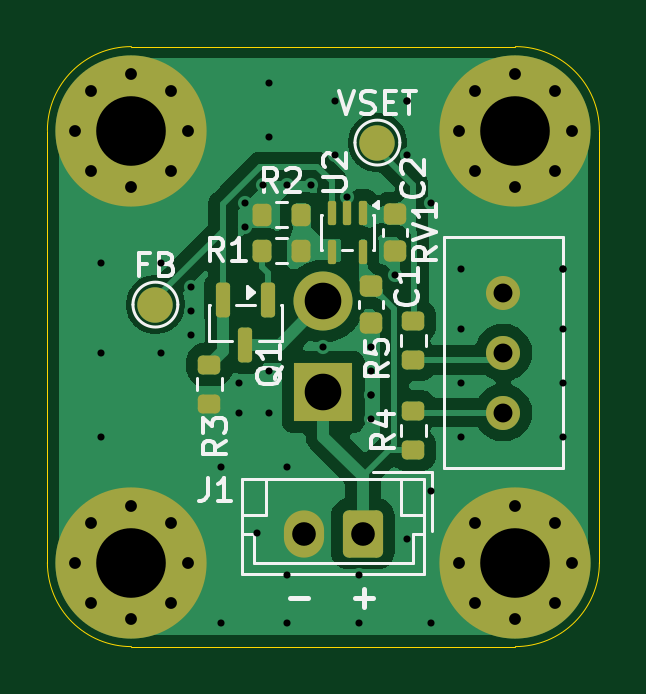
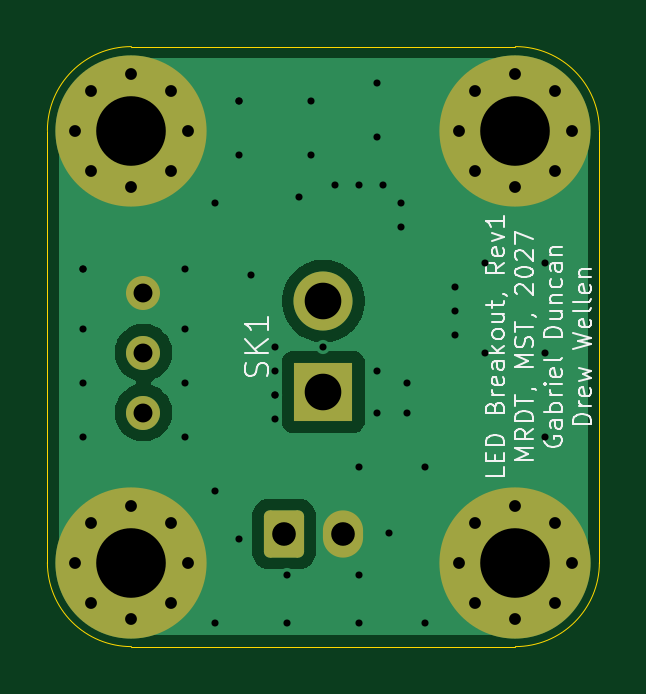
Circuit board: 11 layer files. Board 23.4 x 25.4 mm.
- bottom_copper: UV-Vis_Spectrometer_LED_Breakout-B_Cu.gbr (15453 bytes)
- bottom_mask: UV-Vis_Spectrometer_LED_Breakout-B_Mask.gbr (2552 bytes)
- paste: UV-Vis_Spectrometer_LED_Breakout-B_Paste.gbr (477 bytes)
- bottom_silk: UV-Vis_Spectrometer_LED_Breakout-B_Silkscreen.gbr (23891 bytes)
- outline: UV-Vis_Spectrometer_LED_Breakout-Edge_Cuts.gbr (1017 bytes)
- top_copper: UV-Vis_Spectrometer_LED_Breakout-F_Cu.gbr (39534 bytes)
- top_mask: UV-Vis_Spectrometer_LED_Breakout-F_Mask.gbr (4158 bytes)
- paste: UV-Vis_Spectrometer_LED_Breakout-F_Paste.gbr (2503 bytes)
- top_silk: UV-Vis_Spectrometer_LED_Breakout-F_Silkscreen.gbr (17388 bytes)
- drill: UV-Vis_Spectrometer_LED_Breakout-NPTH.drl (264 bytes)
- drill: UV-Vis_Spectrometer_LED_Breakout-PTH.drl (2273 bytes)

=== bottom_copper: UV-Vis_Spectrometer_LED_Breakout-B_Cu.gbr (15453 bytes, source omitted) ===
=== bottom_mask: UV-Vis_Spectrometer_LED_Breakout-B_Mask.gbr (2552 bytes, source withheld) ===
=== paste: UV-Vis_Spectrometer_LED_Breakout-B_Paste.gbr ===
%TF.GenerationSoftware,KiCad,Pcbnew,10.0.5*%
%TF.CreationDate,2026-11-18T20:55:55-06:00*%
%TF.ProjectId,UV-Vis_Spectrometer_LED_Breakout,55562d56-6973-45f5-9370-656374726f6d,rev?*%
%TF.SameCoordinates,Original*%
%TF.FileFunction,Paste,Bot*%
%TF.FilePolarity,Positive*%
%FSLAX46Y46*%
G04 Gerber Fmt 4.6, Leading zero omitted, Abs format (unit mm)*
G04 Created by KiCad (PCBNEW 10.0.5) date 2026-11-18 20:55:55*
%MOMM*%
%LPD*%
G01*
G04 APERTURE LIST*
G04 APERTURE END LIST*
M02*

=== bottom_silk: UV-Vis_Spectrometer_LED_Breakout-B_Silkscreen.gbr (23891 bytes, source omitted) ===
=== outline: UV-Vis_Spectrometer_LED_Breakout-Edge_Cuts.gbr ===
%TF.GenerationSoftware,KiCad,Pcbnew,10.0.5*%
%TF.CreationDate,2026-11-18T20:55:55-06:00*%
%TF.ProjectId,UV-Vis_Spectrometer_LED_Breakout,55562d56-6973-45f5-9370-656374726f6d,rev?*%
%TF.SameCoordinates,Original*%
%TF.FileFunction,Profile,NP*%
%FSLAX46Y46*%
G04 Gerber Fmt 4.6, Leading zero omitted, Abs format (unit mm)*
G04 Created by KiCad (PCBNEW 10.0.5) date 2026-11-18 20:55:55*
%MOMM*%
%LPD*%
G01*
G04 APERTURE LIST*
%TA.AperFunction,Profile*%
%ADD10C,0.050000*%
%TD*%
G04 APERTURE END LIST*
D10*
X145542000Y-89916000D02*
G75*
G02*
X149098000Y-86360000I3556000J0D01*
G01*
X145542000Y-108204000D02*
X145542000Y-89916000D01*
X149098000Y-86360000D02*
X165354000Y-86360000D01*
X149098000Y-111760000D02*
G75*
G02*
X145542000Y-108204000I0J3556000D01*
G01*
X165354000Y-86360000D02*
G75*
G02*
X168910000Y-89916000I0J-3556000D01*
G01*
X165354000Y-111760000D02*
X149098000Y-111760000D01*
X168910000Y-89916000D02*
X168910000Y-108204000D01*
X168910000Y-108204000D02*
G75*
G02*
X165354000Y-111760000I-3556000J0D01*
G01*
M02*

=== top_copper: UV-Vis_Spectrometer_LED_Breakout-F_Cu.gbr (39534 bytes, source omitted) ===
=== top_mask: UV-Vis_Spectrometer_LED_Breakout-F_Mask.gbr ===
%TF.GenerationSoftware,KiCad,Pcbnew,10.0.5*%
%TF.CreationDate,2026-11-18T20:55:55-06:00*%
%TF.ProjectId,UV-Vis_Spectrometer_LED_Breakout,55562d56-6973-45f5-9370-656374726f6d,rev?*%
%TF.SameCoordinates,Original*%
%TF.FileFunction,Soldermask,Top*%
%TF.FilePolarity,Negative*%
%FSLAX46Y46*%
G04 Gerber Fmt 4.6, Leading zero omitted, Abs format (unit mm)*
G04 Created by KiCad (PCBNEW 10.0.5) date 2026-11-18 20:55:55*
%MOMM*%
%LPD*%
G01*
G04 APERTURE LIST*
G04 Aperture macros list*
%AMRoundRect*
0 Rectangle with rounded corners*
0 $1 Rounding radius*
0 $2 $3 $4 $5 $6 $7 $8 $9 X,Y pos of 4 corners*
0 Add a 4 corners polygon primitive as box body*
4,1,4,$2,$3,$4,$5,$6,$7,$8,$9,$2,$3,0*
0 Add four circle primitives for the rounded corners*
1,1,$1+$1,$2,$3*
1,1,$1+$1,$4,$5*
1,1,$1+$1,$6,$7*
1,1,$1+$1,$8,$9*
0 Add four rect primitives between the rounded corners*
20,1,$1+$1,$2,$3,$4,$5,0*
20,1,$1+$1,$4,$5,$6,$7,0*
20,1,$1+$1,$6,$7,$8,$9,0*
20,1,$1+$1,$8,$9,$2,$3,0*%
G04 Aperture macros list end*
%ADD10R,2.500000X2.500000*%
%ADD11C,2.500000*%
%ADD12C,0.800000*%
%ADD13C,6.400000*%
%ADD14C,1.500000*%
%ADD15RoundRect,0.200000X-0.200000X-0.275000X0.200000X-0.275000X0.200000X0.275000X-0.200000X0.275000X0*%
%ADD16RoundRect,0.200000X-0.275000X0.200000X-0.275000X-0.200000X0.275000X-0.200000X0.275000X0.200000X0*%
%ADD17RoundRect,0.087500X-0.087500X0.425000X-0.087500X-0.425000X0.087500X-0.425000X0.087500X0.425000X0*%
%ADD18RoundRect,0.225000X-0.250000X0.225000X-0.250000X-0.225000X0.250000X-0.225000X0.250000X0.225000X0*%
%ADD19RoundRect,0.200000X0.200000X0.275000X-0.200000X0.275000X-0.200000X-0.275000X0.200000X-0.275000X0*%
%ADD20RoundRect,0.200000X0.275000X-0.200000X0.275000X0.200000X-0.275000X0.200000X-0.275000X-0.200000X0*%
%ADD21C,1.440000*%
%ADD22RoundRect,0.250000X0.600000X0.750000X-0.600000X0.750000X-0.600000X-0.750000X0.600000X-0.750000X0*%
%ADD23O,1.700000X2.000000*%
%ADD24RoundRect,0.150000X-0.150000X0.587500X-0.150000X-0.587500X0.150000X-0.587500X0.150000X0.587500X0*%
G04 APERTURE END LIST*
D10*
%TO.C,SK1*%
X157226000Y-100985250D03*
D11*
X157226000Y-97135250D03*
%TD*%
D12*
%TO.C,H3*%
X146698000Y-108204000D03*
X147400944Y-106506944D03*
X147400944Y-109901056D03*
X149098000Y-105804000D03*
D13*
X149098000Y-108204000D03*
D12*
X149098000Y-110604000D03*
X150795056Y-106506944D03*
X150795056Y-109901056D03*
X151498000Y-108204000D03*
%TD*%
%TO.C,H1*%
X146698000Y-89916000D03*
X147400944Y-88218944D03*
X147400944Y-91613056D03*
X149098000Y-87516000D03*
D13*
X149098000Y-89916000D03*
D12*
X149098000Y-92316000D03*
X150795056Y-88218944D03*
X150795056Y-91613056D03*
X151498000Y-89916000D03*
%TD*%
D14*
%TO.C,FB*%
X150114000Y-97282000D03*
%TD*%
D15*
%TO.C,R2*%
X154623000Y-93472000D03*
X156273000Y-93472000D03*
%TD*%
D16*
%TO.C,R4*%
X161036000Y-101791000D03*
X161036000Y-103441000D03*
%TD*%
D17*
%TO.C,U2*%
X158892000Y-93396500D03*
X158242000Y-93396500D03*
X157592000Y-93396500D03*
X157592000Y-95071500D03*
X158892000Y-95071500D03*
%TD*%
D18*
%TO.C,C2*%
X160274000Y-93459000D03*
X160274000Y-95009000D03*
%TD*%
D19*
%TO.C,R1*%
X156273000Y-94996000D03*
X154623000Y-94996000D03*
%TD*%
D20*
%TO.C,R3*%
X152400000Y-101472000D03*
X152400000Y-99822000D03*
%TD*%
D12*
%TO.C,H2*%
X162954000Y-89916000D03*
X163656944Y-88218944D03*
X163656944Y-91613056D03*
X165354000Y-87516000D03*
D13*
X165354000Y-89916000D03*
D12*
X165354000Y-92316000D03*
X167051056Y-88218944D03*
X167051056Y-91613056D03*
X167754000Y-89916000D03*
%TD*%
%TO.C,H4*%
X162954000Y-108204000D03*
X163656944Y-106506944D03*
X163656944Y-109901056D03*
X165354000Y-105804000D03*
D13*
X165354000Y-108204000D03*
D12*
X165354000Y-110604000D03*
X167051056Y-106506944D03*
X167051056Y-109901056D03*
X167754000Y-108204000D03*
%TD*%
D21*
%TO.C,RV1*%
X164846000Y-96774000D03*
X164846000Y-99314000D03*
X164846000Y-101854000D03*
%TD*%
D22*
%TO.C,J1*%
X158894625Y-106993248D03*
D23*
X156394625Y-106993248D03*
%TD*%
D20*
%TO.C,R5*%
X161036000Y-99631000D03*
X161036000Y-97981000D03*
%TD*%
D18*
%TO.C,C1*%
X159258000Y-96507000D03*
X159258000Y-98057000D03*
%TD*%
D14*
%TO.C,VSET*%
X159512000Y-90424000D03*
%TD*%
D24*
%TO.C,Q1*%
X154874000Y-97106500D03*
X152974000Y-97106500D03*
X153924000Y-98981500D03*
%TD*%
M02*

=== paste: UV-Vis_Spectrometer_LED_Breakout-F_Paste.gbr (2503 bytes, source withheld) ===
=== top_silk: UV-Vis_Spectrometer_LED_Breakout-F_Silkscreen.gbr (17388 bytes, source omitted) ===
=== drill: UV-Vis_Spectrometer_LED_Breakout-NPTH.drl ===
M48
; DRILL file KiCad 10.0.5 date 2026-11-18T20:55:53
; FORMAT={-:-/ absolute / metric / decimal}
; #@! TF.CreationDate,2026-11-18T20:55:53-06:00
; #@! TF.GenerationSoftware,Kicad,Pcbnew,10.0.5
; #@! TF.FileFunction,NonPlated,1,2,NPTH
FMAT,2
METRIC
%
G90
G05
M30

=== drill: UV-Vis_Spectrometer_LED_Breakout-PTH.drl ===
M48
; DRILL file KiCad 10.0.5 date 2026-11-18T20:55:53
; FORMAT={-:-/ absolute / metric / decimal}
; #@! TF.CreationDate,2026-11-18T20:55:53-06:00
; #@! TF.GenerationSoftware,Kicad,Pcbnew,10.0.5
; #@! TF.FileFunction,Plated,1,2,PTH
FMAT,2
METRIC
; #@! TA.AperFunction,Plated,PTH,ViaDrill
T1C0.300
; #@! TA.AperFunction,Plated,PTH,ComponentDrill
T2C0.500
; #@! TA.AperFunction,Plated,PTH,ComponentDrill
T3C0.800
; #@! TA.AperFunction,Plated,PTH,ComponentDrill
T4C1.000
; #@! TA.AperFunction,Plated,PTH,ComponentDrill
T5C1.550
; #@! TA.AperFunction,Plated,PTH,ComponentDrill
T6C2.946
%
G90
G05
T1
X147.828Y-95.504
X147.828Y-99.314
X147.828Y-102.87
X150.368Y-95.504
X150.368Y-99.314
X151.638Y-96.52
X151.638Y-97.536
X151.638Y-98.552
X152.908Y-104.14
X152.908Y-110.744
X153.67Y-100.584
X153.67Y-101.854
X153.924Y-92.964
X153.924Y-93.98
X154.432Y-106.934
X154.686Y-92.202
X154.94Y-87.922
X154.94Y-90.17
X154.94Y-100.076
X154.94Y-101.854
X155.702Y-92.202
X155.702Y-104.14
X155.702Y-108.712
X155.702Y-110.744
X156.718Y-92.202
X157.226Y-99.06
X157.734Y-88.646
X157.734Y-90.932
X158.242Y-92.71
X158.75Y-108.712
X158.75Y-110.744
X159.258Y-99.06
X159.258Y-100.076
X159.258Y-101.092
X159.258Y-101.092
X159.258Y-102.108
X160.274Y-96.012
X160.782Y-88.646
X160.782Y-88.646
X160.782Y-90.932
X160.782Y-107.188
X161.798Y-92.964
X161.798Y-105.156
X161.798Y-110.744
X163.068Y-95.758
X163.068Y-98.298
X163.068Y-100.584
X163.068Y-102.87
X167.386Y-95.758
X167.386Y-95.758
X167.386Y-98.298
X167.386Y-100.584
X167.386Y-102.87
T2
X146.698Y-89.916
X146.698Y-108.204
X147.401Y-88.219
X147.401Y-91.613
X147.401Y-106.507
X147.401Y-109.901
X149.098Y-87.516
X149.098Y-92.316
X149.098Y-105.804
X149.098Y-110.604
X150.795Y-88.219
X150.795Y-91.613
X150.795Y-106.507
X150.795Y-109.901
X151.498Y-89.916
X151.498Y-108.204
X162.954Y-89.916
X162.954Y-108.204
X163.657Y-88.219
X163.657Y-91.613
X163.657Y-106.507
X163.657Y-109.901
X165.354Y-87.516
X165.354Y-92.316
X165.354Y-105.804
X165.354Y-110.604
X167.051Y-88.219
X167.051Y-91.613
X167.051Y-106.507
X167.051Y-109.901
X167.754Y-89.916
X167.754Y-108.204
T3
X164.846Y-96.774
X164.846Y-99.314
X164.846Y-101.854
T4
X156.395Y-106.993
X158.895Y-106.993
T5
X157.226Y-97.135
X157.226Y-100.985
T6
X149.098Y-89.916
X149.098Y-108.204
X165.354Y-89.916
X165.354Y-108.204
M30
